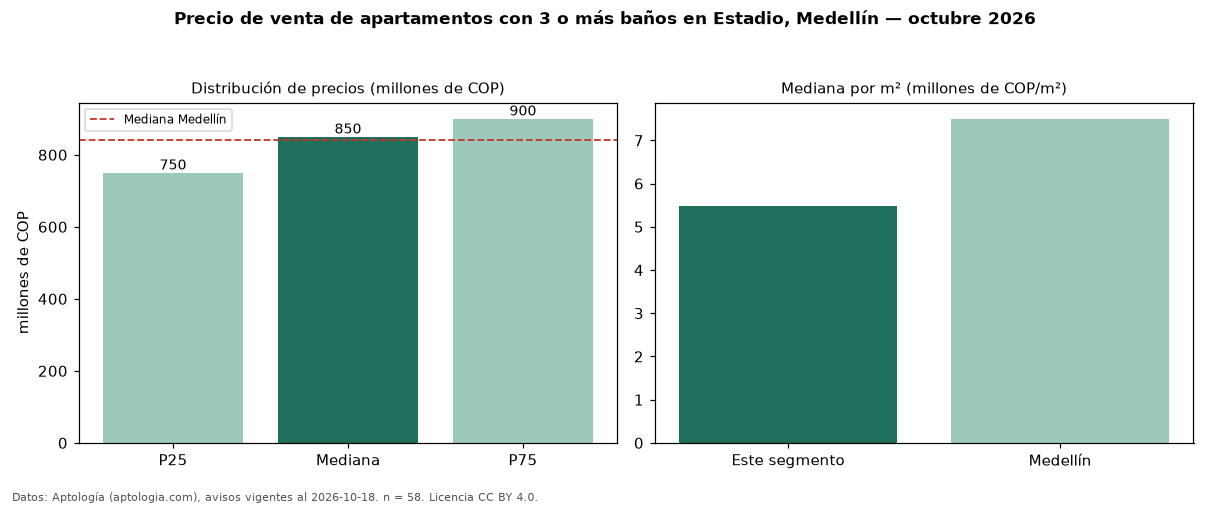

Values plotted in this chart, from the file beside it:
seccion, metrica, valor, moneda, n
filtro, ban3, con 3 o más baños, , 58
precio, p25, 750000000, COP, 58
precio, mediana, 850000000, COP, 58
precio, p75, 900000000, COP, 58
precio, minimo, 480000000, COP, 58
precio, maximo, 3700000000, COP, 58
m2, mediana_precio_m2, 5481592, COP, 58
m2, area_mediana_m2, 146.0, m2, 58
admin, mediana_admin_mes, 400000, COP, 30
banos, mediana_banos, 3.0, , 
parqueadero, pct_con_parqueadero, 82.5, %, 57
estrato, estrato_mas_frecuente, 5, , 58
habitaciones, 3+, 850000000, COP, 57
ciudad, mediana_ciudad_referencia, 840000000, COP, 
ciudad, mediana_m2_ciudad, 7500000, COP, 
fuente, fecha_datos, 2026-10-18, , 
fuente, atribucion, https://www.aptologia.com/venta/medellin…, , 
fuente, licencia, CC BY 4.0, , 
